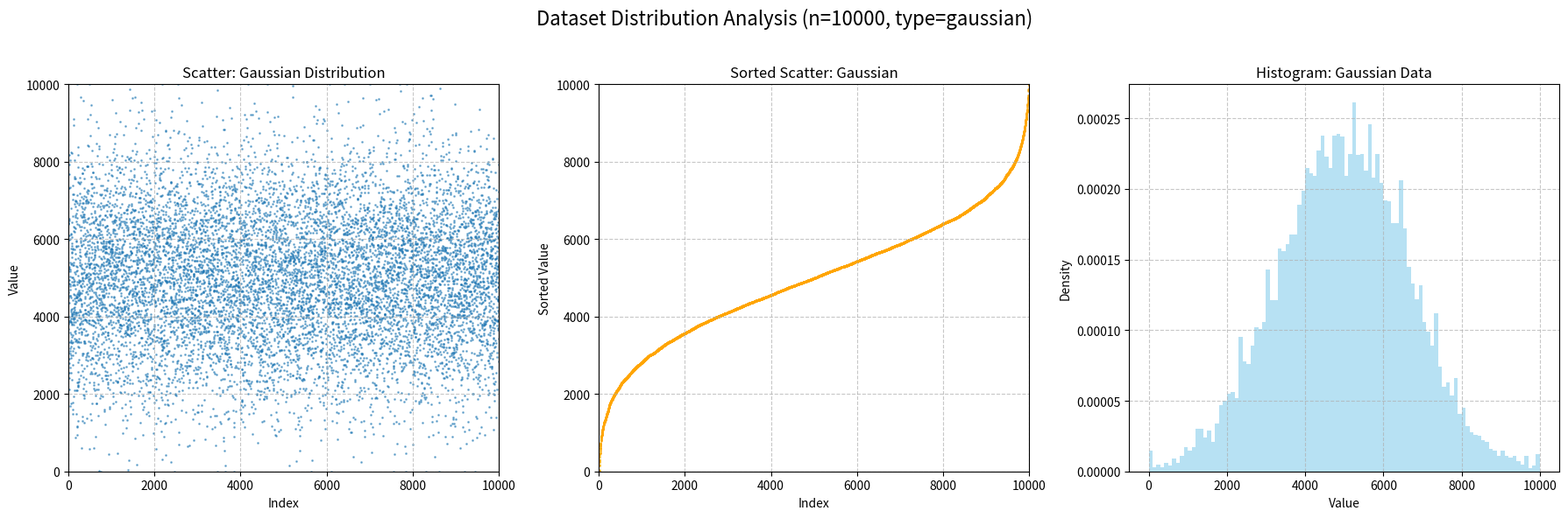

Write Python code to recreate this figure.
import matplotlib.pyplot as plt
import random
import numpy as np
import os

# Create an 'out' directory for plots if it doesn't exist
os.makedirs('out', exist_ok=True)

def generate_cluster_config(
    data_size,  # The fixed total dataset size
    num_nodes=3,
    memory_overprovision_factor=1.5,
    throughput_range=(1, 10),
    billing_range=(0.1, 1),
    seed=None
):
    """
    Generates a cluster configuration with a *fixed* total data size.
    """
    if seed is not None:
        random.seed(seed)

    # Generate random throughput and billing for each node
    throughput = [random.randint(*throughput_range) for _ in range(num_nodes)]
    billing_rates = [round(random.uniform(*billing_range), 4) for _ in range(num_nodes)]

    # Use random fractions that sum to 1 for memory assignment
    raw_mem_fractions = [random.random() for _ in range(num_nodes)]
    total_fraction = sum(raw_mem_fractions) if sum(raw_mem_fractions) > 0 else 1
    memory_fractions = [r / total_fraction for r in raw_mem_fractions]

    # Calculate overprovisioned total memory based on the fixed data_size
    total_memory = int(data_size * memory_overprovision_factor)

    # Assign memory, throughput, and billing to each node
    cluster_config = {}
    cumulative_mem = 0
    for i in range(num_nodes):
        node = f"node{i+1}"
        if i < num_nodes - 1:
            mem = int(memory_fractions[i] * total_memory)
            cumulative_mem += mem
        else:
            mem = total_memory - cumulative_mem

        cluster_config[node] = {
            "throughput": throughput[i],
            "memory": mem,
            "billing": billing_rates[i]
        }
    return cluster_config

def generate_data(n, skew_type='uniform', zipf_param=2.0, mean=None, std=None, filename=''):
    """Generates data with a specified distribution."""
    if mean is None:
        mean = n / 2
    if std is None:
        std = n / 6

    data = []
    if skew_type == 'uniform':
        data = [random.randint(0, n) for _ in range(n)]
    elif skew_type == 'gaussian':
        raw = np.random.normal(loc=mean, scale=std, size=n)
        capped = np.clip(raw, 0, n)
        data = capped.astype(int).tolist()
    else:
        raise ValueError(f"Unsupported skew type: {skew_type}")

    # Plot distribution for this specific dataset
    plot_data_distribution(data, n, skew_type, filename=f'{filename}.png')
    return data

def plot_data_distribution(data, n, skew_type, filename='data.png'):
    """Plots scatter, sorted, and histogram views of a single dataset."""
    if not data:
        print(f"Warning: No data to plot for {filename}.")
        return

    plt.figure(figsize=(18, 6))

    # --- Scatter plot ---
    plt.subplot(1, 3, 1)
    plt.scatter(range(len(data)), data, s=1, alpha=0.5)
    plt.title(f'Scatter: {skew_type.capitalize()} Distribution')
    plt.xlabel('Index')
    plt.ylabel('Value')
    plt.grid(True, linestyle='--', alpha=0.7)
    plt.xlim(0, max(len(data), 1))
    plt.ylim(0, n)

    # --- Sorted scatter plot ---
    plt.subplot(1, 3, 2)
    plt.scatter(range(len(data)), sorted(data), s=1, alpha=0.5, color='orange')
    plt.title(f'Sorted Scatter: {skew_type.capitalize()}')
    plt.xlabel('Index')
    plt.ylabel('Sorted Value')
    plt.grid(True, linestyle='--', alpha=0.7)
    plt.xlim(0, max(len(data), 1))
    plt.ylim(0, n)

    # --- Histogram ---
    plt.subplot(1, 3, 3)
    plt.hist(data, bins=100, density=True, alpha=0.6, color='skyblue')
    plt.title(f'Histogram: {skew_type.capitalize()} Data')
    plt.xlabel('Value')
    plt.ylabel('Density')
    plt.grid(True, linestyle='--', alpha=0.7)

    plt.suptitle(f"Dataset Distribution Analysis (n={len(data)}, type={skew_type})", fontsize=16)
    plt.tight_layout(rect=[0, 0, 1, 0.96])
    plt.savefig(os.path.join('out', filename))
    plt.close()
    print(f"Saved dataset plot as 'out/{filename}'.")


# Example Usage to use generate_dataset output as input to plot_data_distribution:
if __name__ == '__main__':
    fixed_data_size = 10000
    print("--- Generating Cluster Config with Fixed Size ---")
    cluster_config = generate_cluster_config(
        data_size=fixed_data_size,
        num_nodes=4,
        seed=42
    )

    print("\n--- Generating Gaussian Dataset ---")
    gaussian_data = generate_data(
        n=fixed_data_size,
        skew_type='gaussian',
        filename='example_gaussian_dist'
    )
